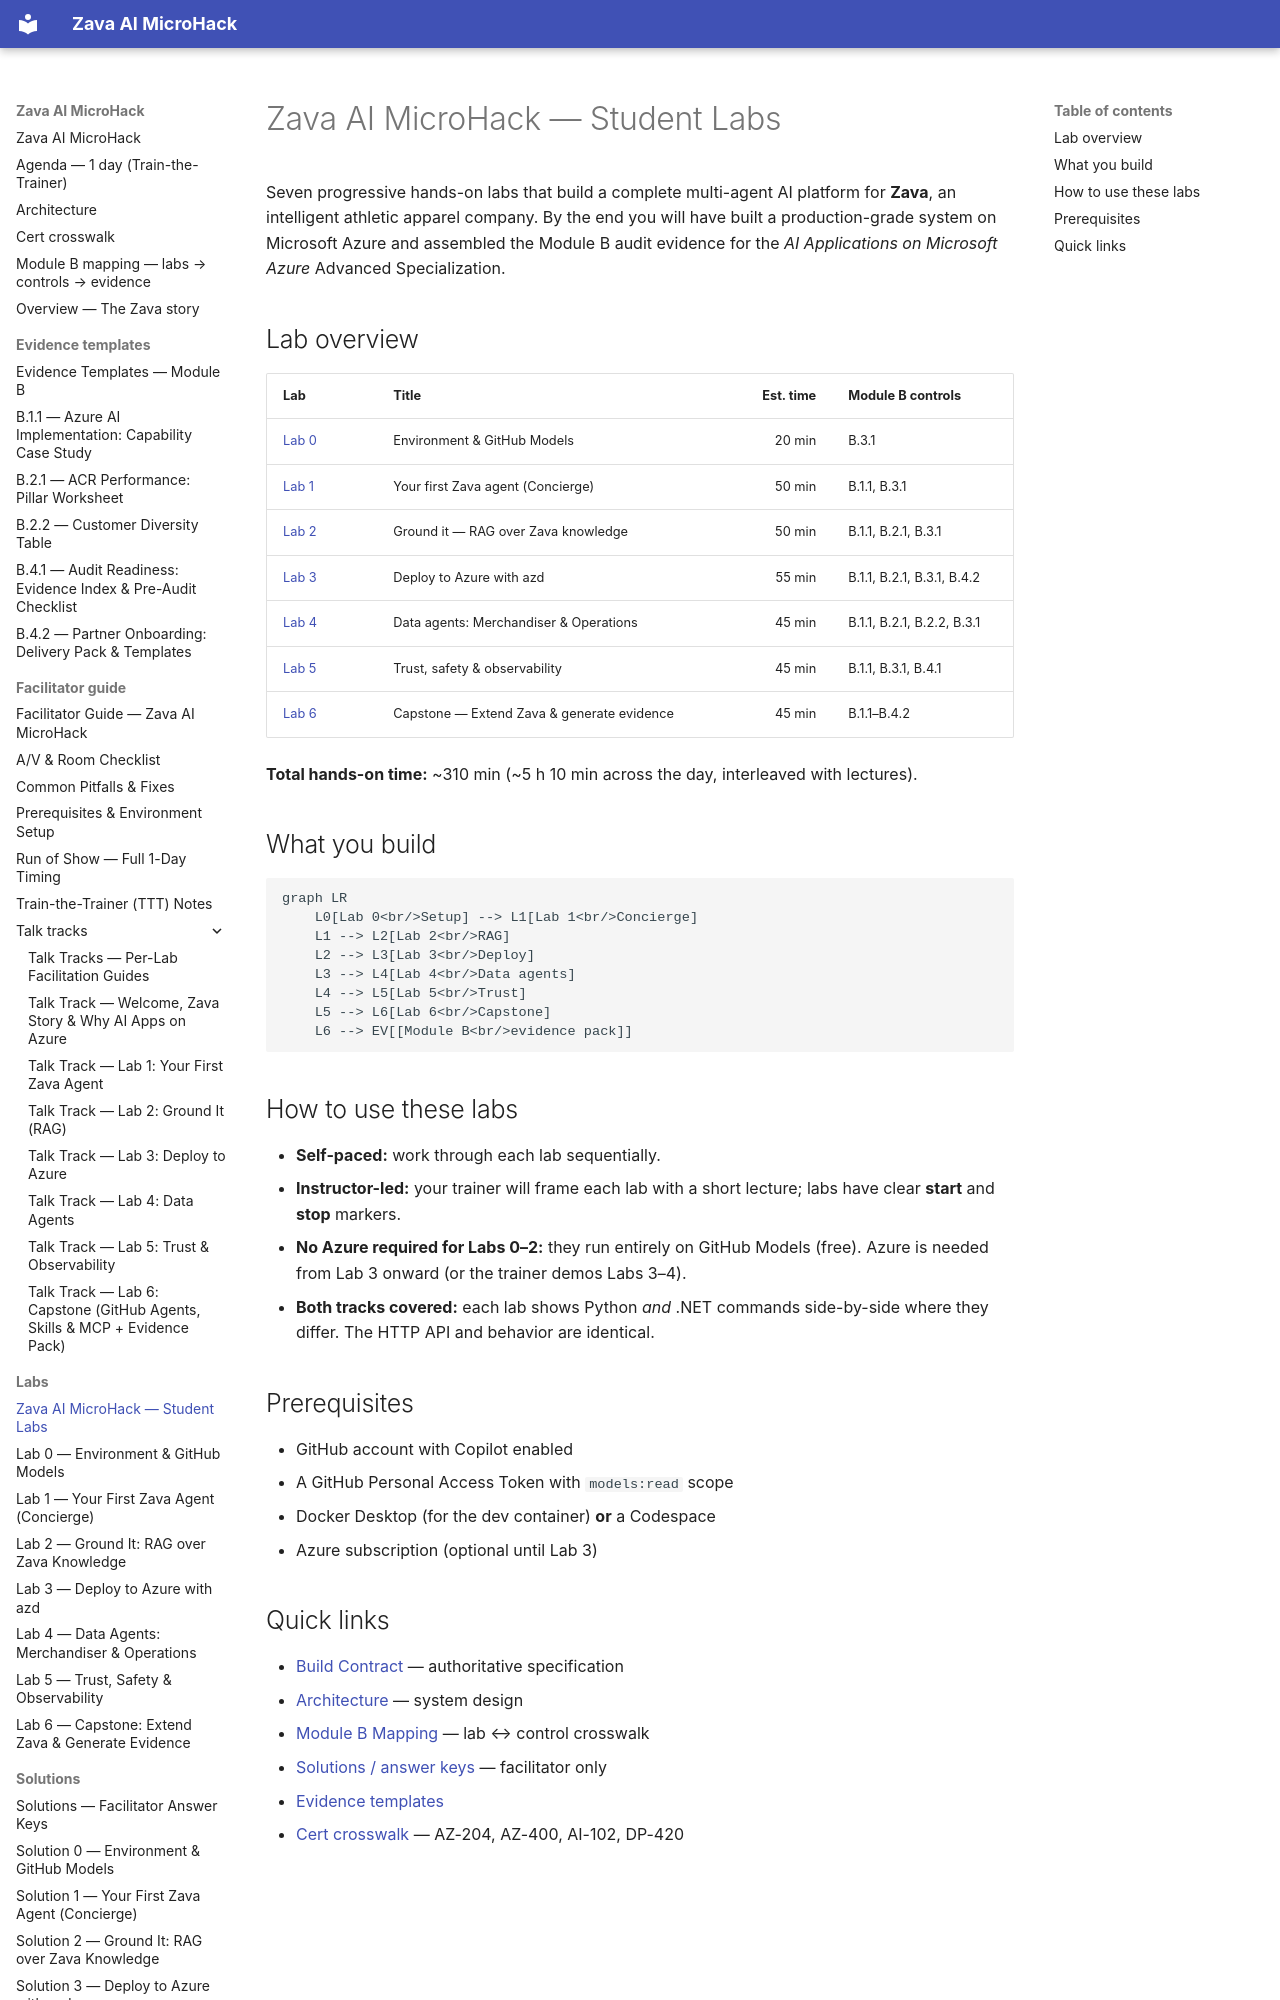

repository: NikoMix/microhack-ai-apps · page: labs/index.html · generator: mkdocs

# Zava AI MicroHack — Student Labs

Seven progressive hands-on labs that build a complete multi-agent AI platform for **Zava**, an
intelligent athletic apparel company. By the end you will have built a production-grade system on
Microsoft Azure and assembled the Module B audit evidence for the
_AI Applications on Microsoft Azure_ Advanced Specialization.

## Lab overview

| Lab | Title | Est. time | Module B controls |
|-----|-------|----------:|-------------------|
| [Lab 0](lab0.md) | Environment & GitHub Models | 20 min | B.3.1 |
| [Lab 1](lab1.md) | Your first Zava agent (Concierge) | 50 min | B.1.1, B.3.1 |
| [Lab 2](lab2.md) | Ground it — RAG over Zava knowledge | 50 min | B.1.1, B.2.1, B.3.1 |
| [Lab 3](lab3.md) | Deploy to Azure with azd | 55 min | B.1.1, B.2.1, B.3.1, B.4.2 |
| [Lab 4](lab4.md) | Data agents: Merchandiser & Operations | 45 min | B.1.1, B.2.1, B.2.2, B.3.1 |
| [Lab 5](lab5.md) | Trust, safety & observability | 45 min | B.1.1, B.3.1, B.4.1 |
| [Lab 6](lab6.md) | Capstone — Extend Zava & generate evidence | 45 min | B.1.1–B.4.2 |

**Total hands-on time:** ~310 min (~5 h 10 min across the day, interleaved with lectures).

## What you build

```mermaid
graph LR
    L0[Lab 0<br/>Setup] --> L1[Lab 1<br/>Concierge]
    L1 --> L2[Lab 2<br/>RAG]
    L2 --> L3[Lab 3<br/>Deploy]
    L3 --> L4[Lab 4<br/>Data agents]
    L4 --> L5[Lab 5<br/>Trust]
    L5 --> L6[Lab 6<br/>Capstone]
    L6 --> EV[[Module B<br/>evidence pack]]
```

## How to use these labs

- **Self-paced:** work through each lab sequentially.
- **Instructor-led:** your trainer will frame each lab with a short lecture; labs have clear
  **start** and **stop** markers.
- **No Azure required for Labs 0–2:** they run entirely on GitHub Models (free). Azure is
  needed from Lab 3 onward (or the trainer demos Labs 3–4).
- **Both tracks covered:** each lab shows Python _and_ .NET commands side-by-side where they
  differ. The HTTP API and behavior are identical.

## Prerequisites

- GitHub account with Copilot enabled
- A GitHub Personal Access Token with `models:read` scope
- Docker Desktop (for the dev container) **or** a Codespace
- Azure subscription (optional until Lab 3)
